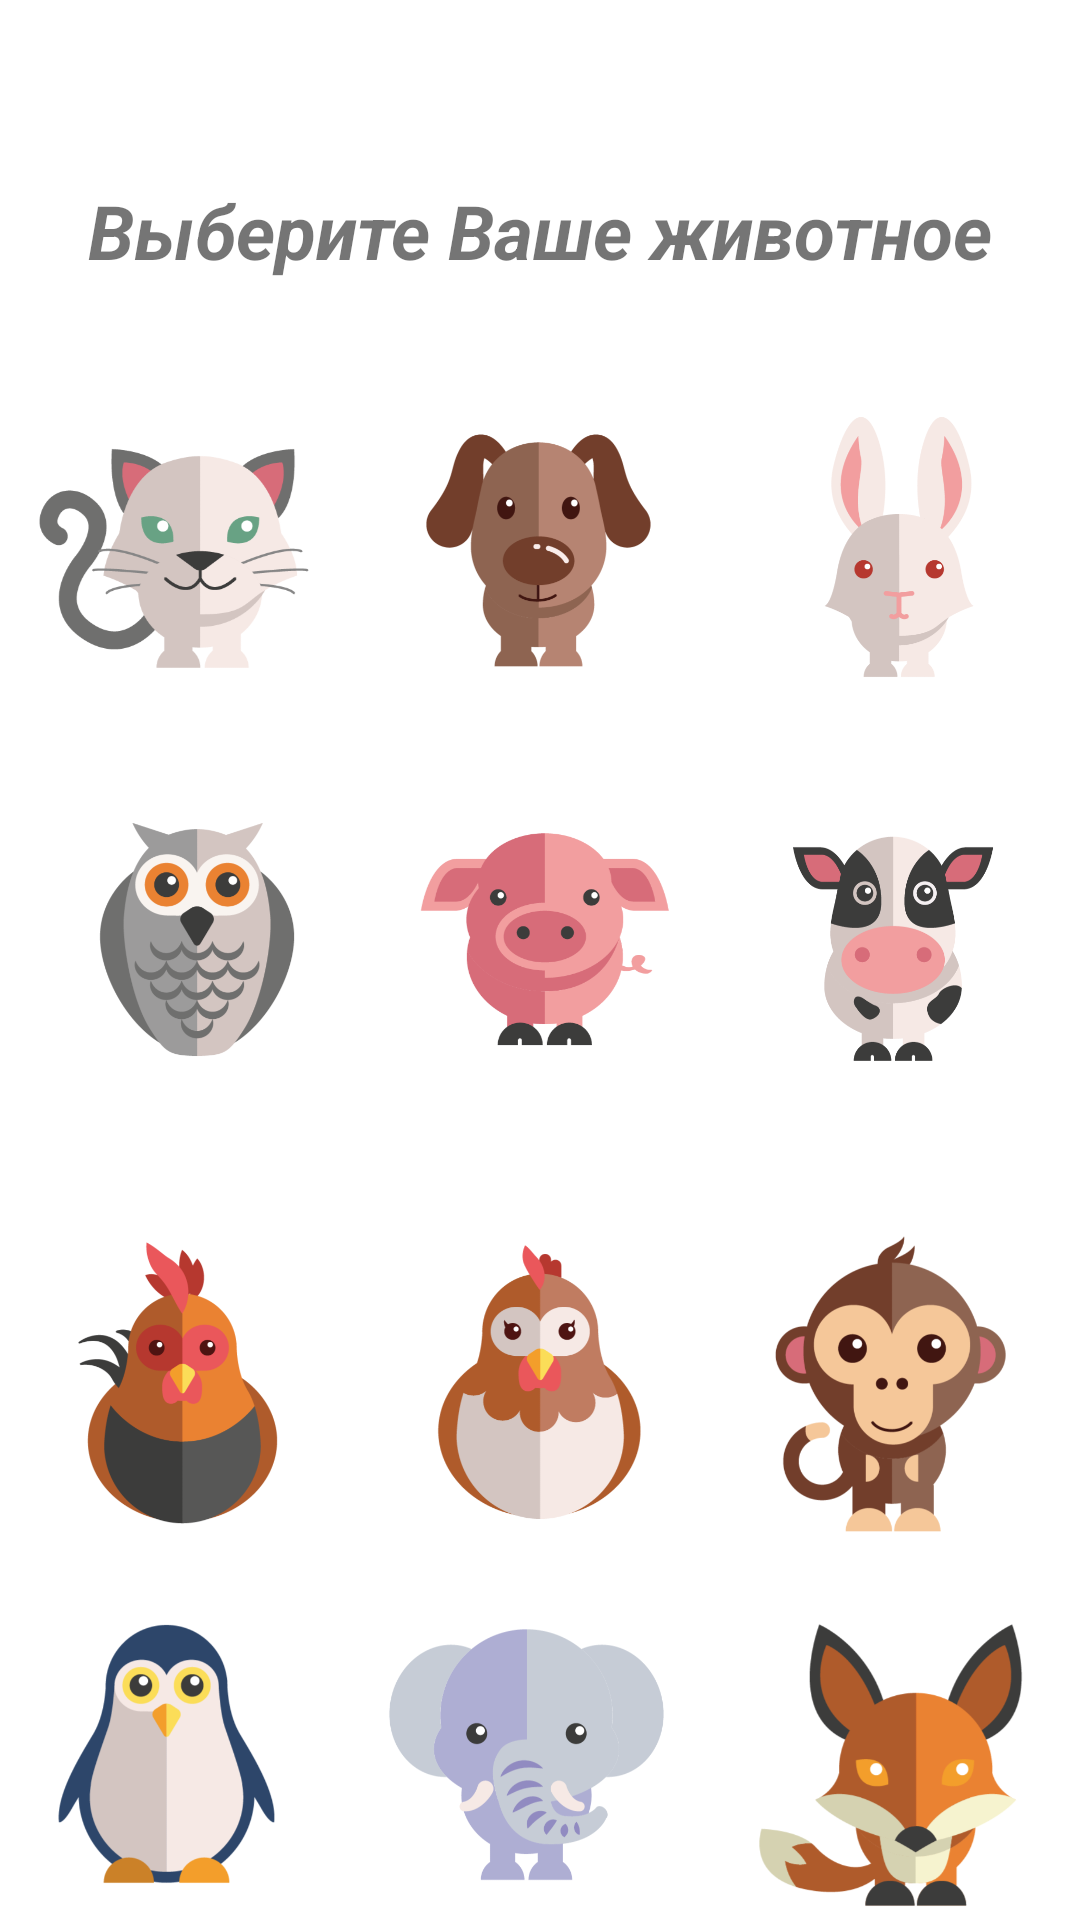

Layout XML and referenced resources for this Android screen:
<!-- AndroidManifest.xml: application theme Theme.FurryTrack -->
<!-- res/layout/activity_category_pet.xml -->
<?xml version="1.0" encoding="utf-8"?>
<RelativeLayout xmlns:android="http://schemas.android.com/apk/res/android"
    xmlns:app="http://schemas.android.com/apk/res-auto"
    xmlns:tools="http://schemas.android.com/tools"
    android:id="@+id/main"
    android:layout_width="match_parent"
    android:layout_height="match_parent"
    tools:context=".Market.CategoryPetActivity">

    <TextView
        android:id="@+id/slogan"
        android:layout_width="match_parent"
        android:layout_height="wrap_content"
        android:text="Выберите Ваше животное"
        android:textSize="25sp"
        android:textStyle="bold|italic"
        android:gravity="center"
        android:layout_marginTop="60dp"
        />

    <LinearLayout
        android:id="@+id/first_line"
        android:layout_width="match_parent"
        android:layout_height="wrap_content"
        android:layout_below="@id/slogan"
        android:layout_marginTop="30dp"
        android:gravity="center"
        android:orientation="horizontal">

        <ImageView
            android:id="@+id/cat"
            android:layout_width="100dp"
            android:layout_height="100dp"
            android:layout_margin="10dp"
            android:src="@drawable/cat" />

        <ImageView
            android:id="@+id/dog"
            android:layout_width="100dp"
            android:layout_height="100dp"
            android:layout_margin="10dp"
            android:src="@drawable/dog" />

        <ImageView
            android:id="@+id/rabbit"
            android:layout_width="100dp"
            android:layout_height="100dp"
            android:layout_margin="10dp"
            android:src="@drawable/rabbit" />


    </LinearLayout>

    <LinearLayout
        android:id="@+id/second_line"
        android:layout_width="match_parent"
        android:layout_height="wrap_content"
        android:orientation="horizontal"
        android:gravity="center"
        android:layout_marginTop="10dp"
        android:layout_below="@id/first_line"
        >

        <ImageView
            android:id="@+id/owl"
            android:layout_width="97dp"
            android:layout_height="98dp"
            android:layout_margin="10dp"
            android:src="@drawable/owl" />

        <ImageView
            android:id="@+id/pig"
            android:layout_width="98dp"
            android:layout_height="97dp"
            android:layout_margin="10dp"
            android:src="@drawable/pig" />

        <ImageView
            android:id="@+id/cow"
            android:layout_width="94dp"
            android:layout_height="97dp"
            android:layout_margin="10dp"
            android:src="@drawable/cow" />

    </LinearLayout>

    <LinearLayout
        android:id="@+id/third_line"
        android:layout_width="match_parent"
        android:layout_height="wrap_content"
        android:orientation="horizontal"
        android:gravity="center"
        android:layout_marginTop="30dp"
        android:layout_below="@id/second_line"
        >


        <ImageView
            android:id="@+id/rooster"
            android:layout_width="100dp"
            android:layout_height="100dp"
            android:layout_margin="10dp"
            android:src="@drawable/rooster"
            />

        <ImageView
            android:id="@+id/chicken"
            android:layout_width="100dp"
            android:layout_height="100dp"
            android:layout_margin="10dp"
            android:src="@drawable/chicken"
            />

        <ImageView
            android:id="@+id/makaka"
            android:layout_width="100dp"
            android:layout_height="100dp"
            android:layout_margin="10dp"
            android:src="@drawable/makaka"
            />


    </LinearLayout>

    <LinearLayout
        android:id="@+id/fourth_line"
        android:layout_width="match_parent"
        android:layout_height="wrap_content"
        android:orientation="horizontal"
        android:gravity="center"
        android:layout_marginTop="10dp"
        android:layout_below="@id/third_line"
        >

        <ImageView
            android:id="@+id/pingvin"
            android:layout_width="98dp"
            android:layout_height="101dp"
            android:layout_margin="10dp"
            android:src="@drawable/pingvin" />

        <ImageView
            android:id="@+id/elephant"
            android:layout_width="101dp"
            android:layout_height="112dp"
            android:layout_margin="10dp"
            android:src="@drawable/elephant" />

        <ImageView
            android:id="@+id/fox"
            android:layout_width="107dp"
            android:layout_height="112dp"
            android:layout_margin="10dp"
            android:src="@drawable/fox" />
    </LinearLayout>

</RelativeLayout>
<!-- resources referenced by this layout -->
<resources>
  <!-- drawable cat: png bitmap (drawable, 29239 bytes) -->
  <!-- drawable chicken: png bitmap (drawable, 31788 bytes) -->
  <!-- drawable cow: png bitmap (drawable, 36151 bytes) -->
  <!-- drawable dog: png bitmap (drawable, 31496 bytes) -->
  <!-- drawable elephant: png bitmap (drawable, 34319 bytes) -->
  <!-- drawable fox: png bitmap (drawable, 38484 bytes) -->
  <!-- drawable makaka: png bitmap (drawable, 41996 bytes) -->
  <!-- drawable owl: png bitmap (drawable, 49866 bytes) -->
  <!-- drawable pig: png bitmap (drawable, 23336 bytes) -->
  <!-- drawable pingvin: png bitmap (drawable, 30849 bytes) -->
  <!-- drawable rabbit: png bitmap (drawable, 28762 bytes) -->
  <!-- drawable rooster: png bitmap (drawable, 36902 bytes) -->
  <style name="Theme.FurryTrack" parent="Theme.MaterialComponents.DayNight.NoActionBar">
          
          <item name="materialButtonStyle">@style/MyButtonStyle</item>
      </style>
  <style name="MyButtonStyle" parent="Widget.MaterialComponents.Button">
          <item name="backgroundTint">@color/white</item>
  
          <item name="windowActionBar">false</item>
          <item name="windowNoTitle">true</item>
      </style>
  <!-- not gathered from this repository: default colours our renderer supplied (Android Studio template values) -->
  <color name="white">#FFFFFFFF</color>
</resources>
